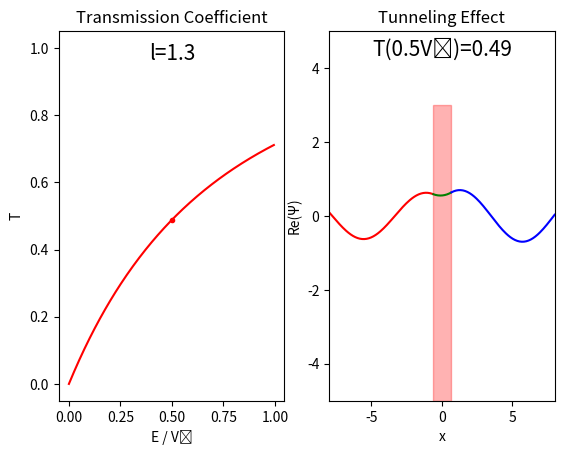

Source code (Python): (Note: this script raises an exception after producing the figure.)

"""
3.0以上のバージョンのPythonが必要です.
numpy,matplotlibの最新バージョン(2019/11現在)を使用しています.
動画を出力する場合は一番下のani.saveのコメントアウトを外して,plt.show()にコメントアウトしてください.
また,動画の出力にはffmpegが必要です.
"""

import numpy as np 
import matplotlib.pyplot as plt 
import matplotlib.animation as animation
##import ffmpeg

V_0 = 1
fig = plt.figure()
ims = []
E = np.linspace(0,V_0,200)
x = np.linspace(-8,8,200)
j = 1j

def kappa(E):
    return np.sqrt(V_0-E)

def k(E):
    return np.sqrt(E)

def ratio(E):
    return k(E)/kappa(E)
def Q(E,a):
    return 2*(1-(ratio(E))**2)*np.sinh(kappa(E)*a)-4*j*ratio(E)*np.cosh(kappa(E)*a)

def A(E,a):
    return -(2/Q(E,a))*(1+(ratio(E))**2)*np.exp(-j*k(E)*a)*np.sinh(kappa(E)*a)

def B(E,a):
    return -(2*j/Q(E,a))*ratio(E)*np.exp(-k(E)*a/2)*(1+j*ratio(E))*np.exp(-j*k(E)*a/2)

def C(E,a):
    return -(2*j/Q(E,a))*ratio(E)*np.exp(k(E)*a/2)*(1-j*ratio(E))*np.exp(-j*k(E)*a/2)

def D(E,a):
    return -(4*j/Q(E,a))*ratio(E)*np.exp(-j*k(E)*a)

def func_T(E,a):
    return np.real(D(E,a)*np.conj(D(E,a)))

def incident_wave(E,a,x):
    return np.real(A(E,a)*np.exp(-j*k(E)*x)+np.exp(j*k(E)*x))

def wave_wall(E,a,x):
    return np.real(B(E,a)*np.exp(kappa(E)*x)+C(E,a)*np.exp(-kappa(E)*x))

def transmitted_wave(E,a,x):
    return np.real(D(E,a)*np.exp(j*k(E)*x))

for i in range(600):

    a = 0.01*i
    ##左側(E-Tグラフ)
    plt.subplot(1,2,1)
    plt.title("Transmission Coefficient")
    plt.xlabel("E / V₀")
    plt.ylabel("T")

    T_curve, = plt.plot(E, func_T(E,a), "r")
    T_point, = plt.plot(0.5*V_0,func_T(0.5*V_0,a),marker=".",color="red")
    s = 'l='+str(round(a,1))
    l_label = plt.text(0.5, 0.95, s, horizontalalignment='center', verticalalignment='bottom',fontsize=15)

    ##右側(x-ψグラフ)
    plt.subplot(1,2,2)
    plt.title("Tunneling Effect")
    plt.xlabel("x")
    plt.ylabel("Re(Ψ)")
    plt.xlim(-8,8)
    plt.ylim(-5,5)

    square = plt.axvspan(xmin=-0.5*a, xmax=0.5*a,ymin=0, ymax=0.8, alpha=0.3, color='red')

    u = "T(0.5V₀)="+(str(round(func_T(0.5*V_0,a),2))).ljust(4,'0')
    t_label = plt.text(0, 4.2, u, horizontalalignment='center', verticalalignment='bottom',fontsize=15)

    left = np.linspace(-8,8,200)
    wall = np.linspace(-8,8,200)
    right = np.linspace(-8,8,200)

    left[left>-0.5*a]=np.nan
    wall[-0.5*a>=wall]=np.nan
    wall[wall>=0.5*a]=np.nan
    right[0.5*a>right]=np.nan

    wave_l, = plt.plot(x,incident_wave(0.5*V_0,a,left),color="r")
    wave_c, = plt.plot(x,wave_wall(0.5*V_0,a,wall),color="g")
    wave_r, = plt.plot(x,transmitted_wave(0.5*V_0,a,right),color="b")

    ims.append([T_curve,T_point,l_label,square,t_label,wave_l,wave_c,wave_r])


 
ani = animation.ArtistAnimation(fig, ims, interval=30, repeat=True,blit=True)
##plt.show()
ani.save('Tunneling_1.mp4', writer='ffmpeg')